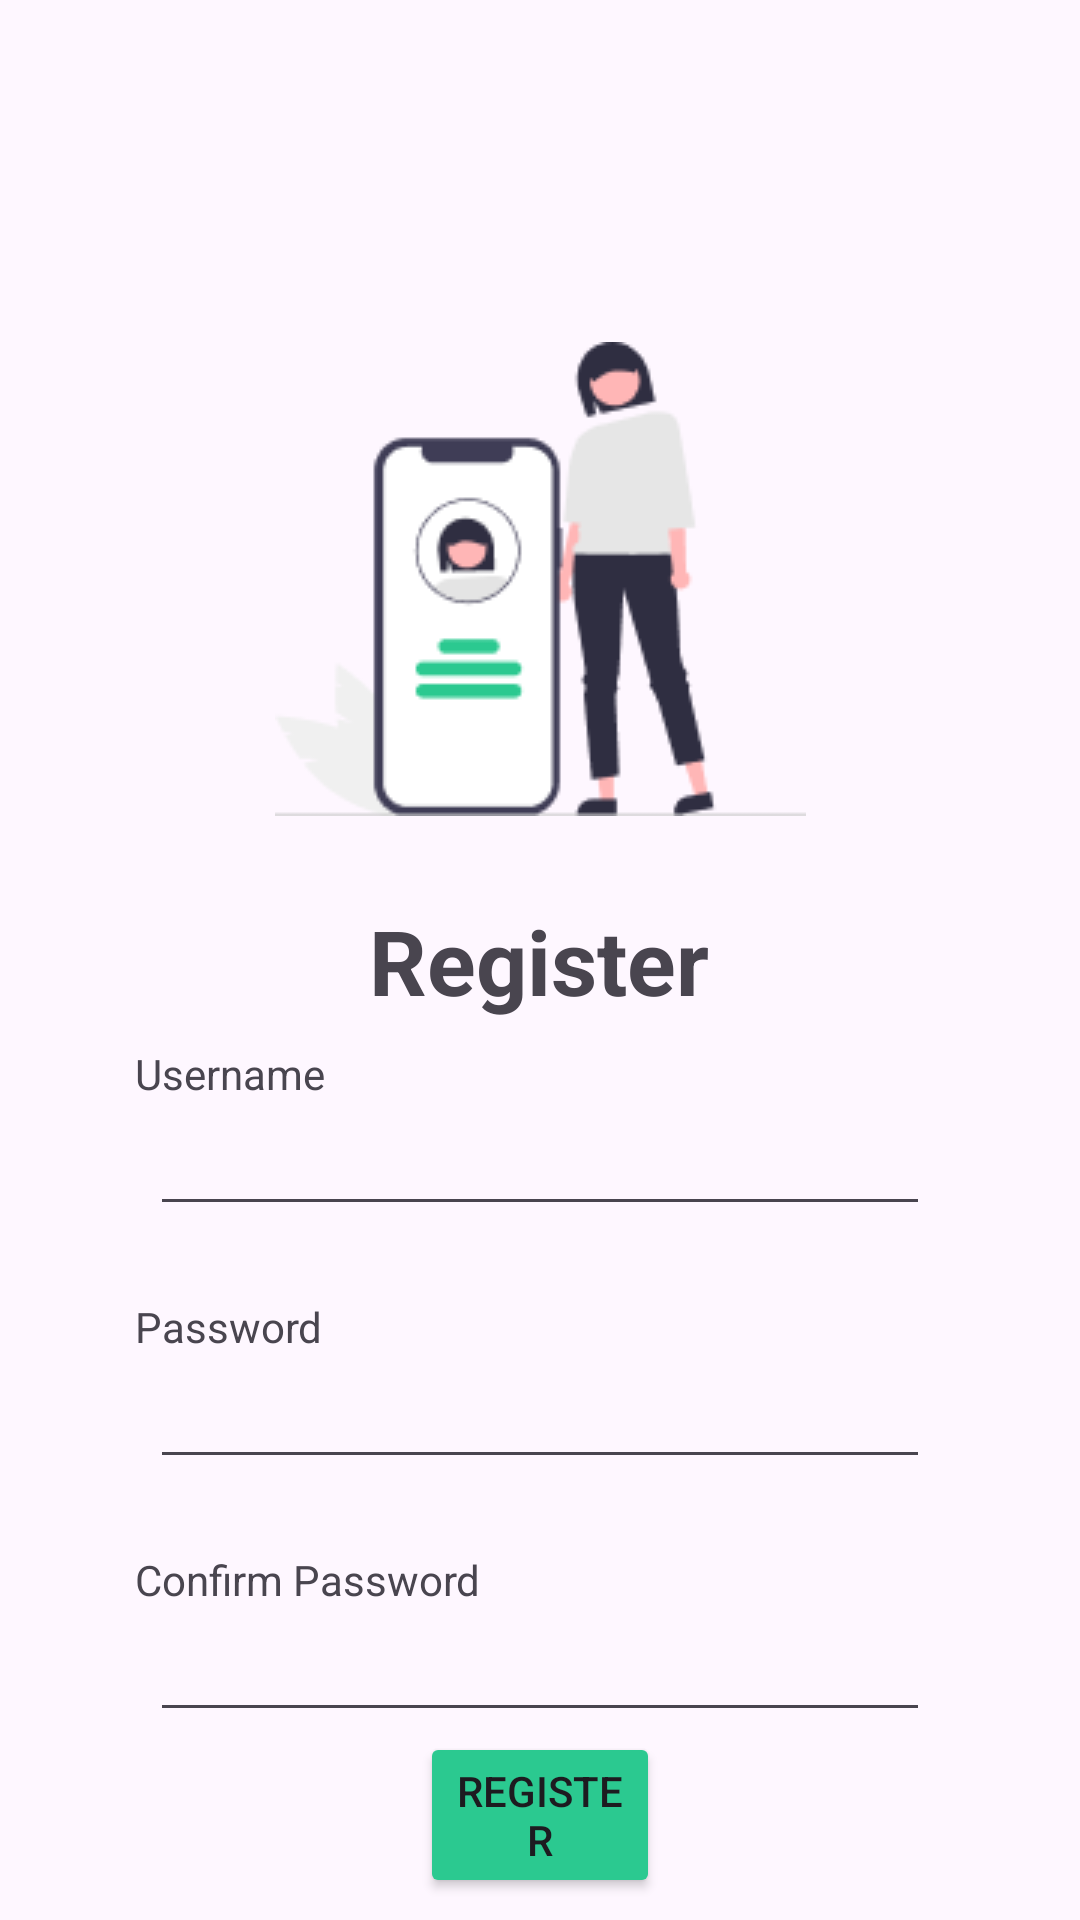

Layout XML and referenced resources for this Android screen:
<!-- AndroidManifest.xml: application theme Theme.Latihan -->
<!-- res/layout/activity_register.xml -->
<?xml version="1.0" encoding="utf-8"?>
<androidx.constraintlayout.widget.ConstraintLayout xmlns:android="http://schemas.android.com/apk/res/android"
    xmlns:app="http://schemas.android.com/apk/res-auto"
    xmlns:tools="http://schemas.android.com/tools"
    android:layout_width="match_parent"
    android:layout_height="match_parent"
    tools:context=".LoginActivity">

    <ImageView
        android:id="@+id/imageView"
        android:layout_width="wrap_content"
        android:layout_height="wrap_content"
        android:layout_marginBottom="28dp"
        android:src="@drawable/gambar1"
        app:layout_constraintBottom_toTopOf="@+id/textView"
        app:layout_constraintEnd_toEndOf="parent"
        app:layout_constraintStart_toStartOf="parent" />

    <TextView
        android:id="@+id/textView"
        android:layout_width="wrap_content"
        android:layout_height="wrap_content"
        android:layout_marginTop="300dp"
        android:text="Register"
        android:textSize="30sp"
        android:textStyle="bold"
        app:layout_constraintEnd_toEndOf="parent"
        app:layout_constraintHorizontal_bias="0.498"
        app:layout_constraintStart_toStartOf="parent"
        app:layout_constraintTop_toTopOf="parent" />

    <TextView
        android:id="@+id/tv_username"
        android:layout_width="wrap_content"
        android:layout_height="wrap_content"
        android:layout_marginTop="8dp"
        android:text="Username"
        app:layout_constraintEnd_toEndOf="parent"
        app:layout_constraintHorizontal_bias="0.152"
        app:layout_constraintStart_toStartOf="parent"
        app:layout_constraintTop_toBottomOf="@+id/textView" />

    <EditText
        android:id="@+id/edt_username"
        android:layout_width="match_parent"
        android:layout_height="wrap_content"
        android:layout_marginStart="50dp"
        android:layout_marginEnd="50dp"
        app:layout_constraintTop_toBottomOf="@+id/tv_username"
        tools:layout_editor_absoluteX="0dp" />


    <TextView
        android:id="@+id/tv_password"
        android:layout_width="wrap_content"
        android:layout_height="wrap_content"
        android:layout_marginTop="24dp"
        android:text="Password"
        app:layout_constraintEnd_toEndOf="parent"
        app:layout_constraintHorizontal_bias="0.151"
        app:layout_constraintStart_toStartOf="parent"
        app:layout_constraintTop_toBottomOf="@+id/edt_username" />

    <EditText
        android:id="@+id/edt_password"
        android:layout_width="match_parent"
        android:layout_height="wrap_content"
        android:layout_marginStart="50dp"
        android:layout_marginEnd="50dp"
        app:layout_constraintEnd_toEndOf="parent"
        app:layout_constraintHorizontal_bias="0.0"
        app:layout_constraintStart_toStartOf="parent"
        app:layout_constraintTop_toBottomOf="@+id/tv_password" />

    <TextView
        android:id="@+id/tv_confirm_password"
        android:layout_width="wrap_content"
        android:layout_height="wrap_content"
        android:layout_marginTop="24dp"
        android:text="Confirm Password"
        app:layout_constraintEnd_toEndOf="parent"
        app:layout_constraintHorizontal_bias="0.184"
        app:layout_constraintStart_toStartOf="parent"
        app:layout_constraintTop_toBottomOf="@+id/edt_password" />

    <EditText
        android:id="@+id/edt_confirm_password"
        android:layout_width="match_parent"
        android:layout_height="wrap_content"
        android:layout_marginStart="50dp"
        android:layout_marginEnd="50dp"
        app:layout_constraintEnd_toEndOf="parent"
        app:layout_constraintHorizontal_bias="0.0"
        app:layout_constraintStart_toStartOf="parent"
        app:layout_constraintTop_toBottomOf="@+id/tv_confirm_password" />

    <Button
        android:id="@+id/btn_register"
        android:layout_width="match_parent"
        android:layout_height="wrap_content"
        android:text="Register"
        android:backgroundTint="@color/buttton"
        android:layout_marginStart="140dp"
        android:layout_marginEnd="140dp"
        app:layout_constraintTop_toBottomOf="@+id/edt_confirm_password" />

</androidx.constraintlayout.widget.ConstraintLayout>
<!-- resources referenced by this layout -->
<resources>
  <color name="buttton">#2BC990</color>
  <!-- drawable gambar1: png bitmap (drawable, 6674 bytes) -->
  <style name="Theme.Latihan" parent="Base.Theme.Latihan" />
  <style name="Base.Theme.Latihan" parent="Theme.Material3.DayNight.NoActionBar">
          
          
      </style>
</resources>
